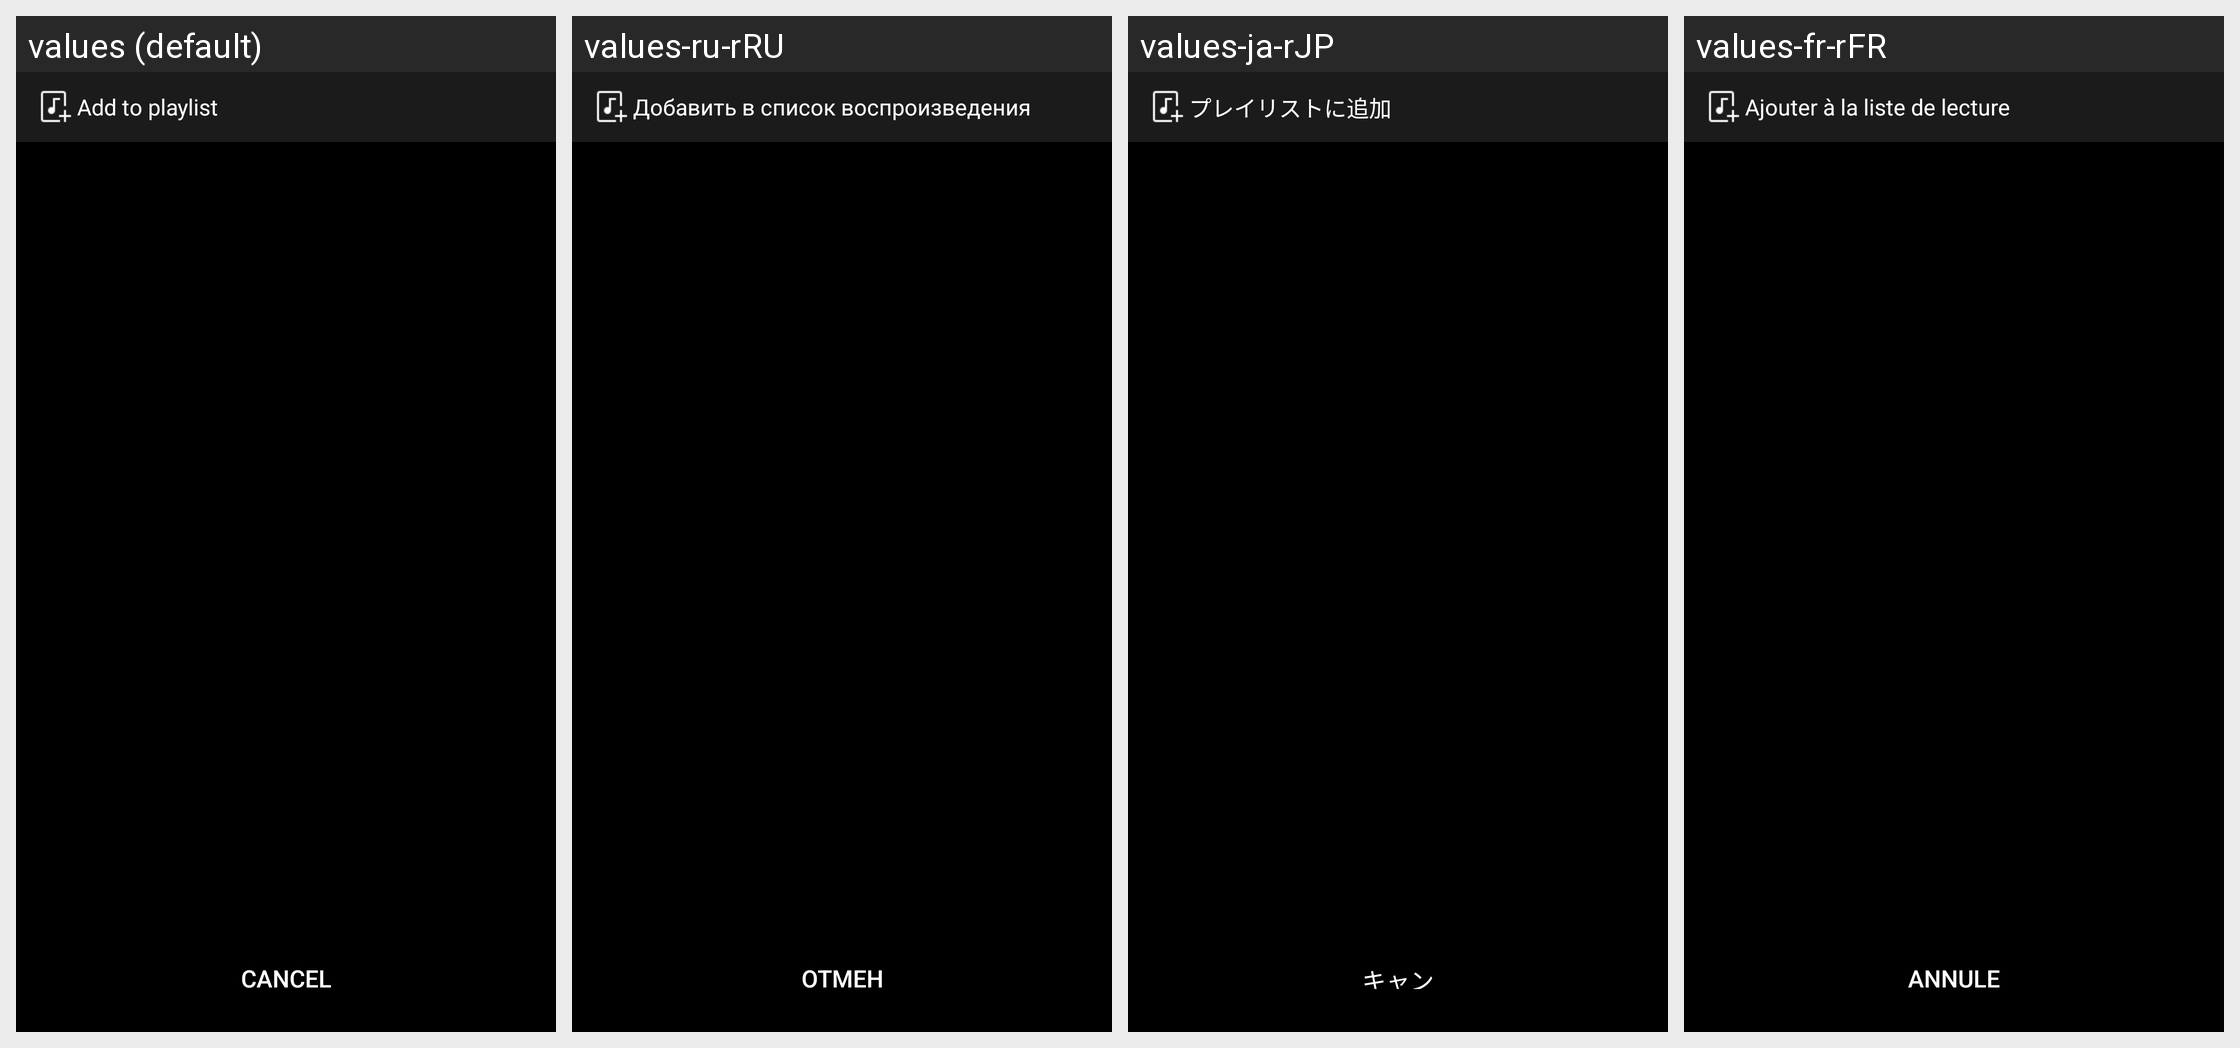

Translations of the strings shown on this Android screen, per locale in the grid:
Android screen res/layout/addplaylist_activity1.xml rendered under 4 locales, left to right: values (default), values-ru-rRU, values-ja-rJP, values-fr-rFR. Device: Nexus 5 (rendered at 1080×1920; each locale shown at half size, 540×960, under a caption strip naming it); theme Theme.MaterialComponents.DayNight.NoActionBar.
Other locales in the repository, not shown: values-de-rDE, values-en-rUS, values-es-rES, values-ko-rKR, values-th-rTH, values-zh-rCN, values-zh-rHK, values-zh-rTW.
Strings drawn on this screen, with the default value and each locale's value (text and hints the layout hard-codes, and strings that could not be matched under every locale, appear in the picture but are not listed):

add_playlist
  values: Add to playlist
  values-ru-rRU: Добавить в список воспроизведения
  values-ja-rJP: プレイリストに追加
  values-fr-rFR: Ajouter à la liste de lecture

cancle
  values: Cancel
  values-ru-rRU: Отмена
  values-ja-rJP: キャンセル
  values-fr-rFR: Annuler
